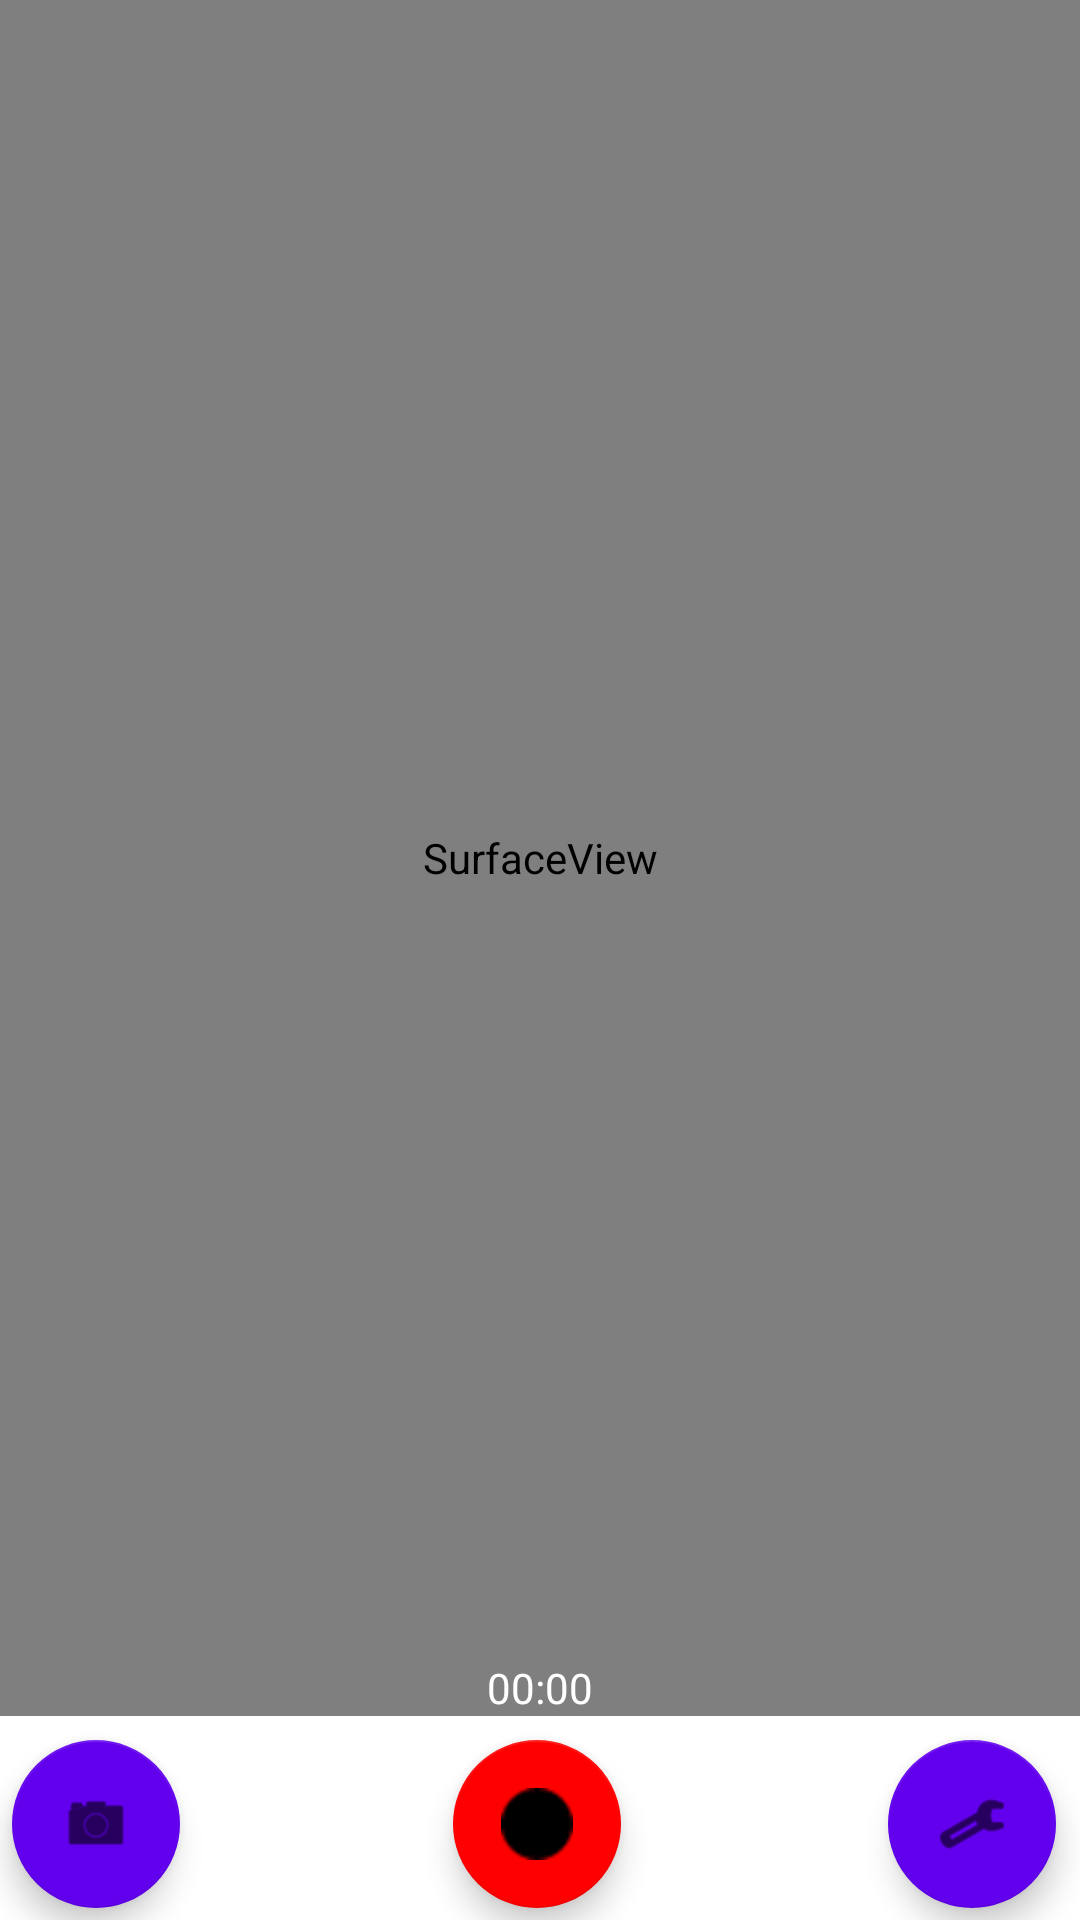

Android layout source for this screen:
<!-- AndroidManifest.xml: application theme Theme.WristWearableCapstone -->
<!-- res/layout/fragment_first.xml -->
<?xml version="1.0" encoding="utf-8"?>
<androidx.constraintlayout.widget.ConstraintLayout xmlns:android="http://schemas.android.com/apk/res/android"
    xmlns:app="http://schemas.android.com/apk/res-auto"
    xmlns:tools="http://schemas.android.com/tools"
    android:layout_width="match_parent"
    android:layout_height="match_parent"
    android:visibility="visible"
    tools:context=".FirstFragment">

    <TextView
        android:id="@+id/textview_first"
        android:layout_width="wrap_content"
        android:layout_height="wrap_content"
        android:layout_marginTop="356dp"
        android:background="#00FF0000"
        android:text="@string/no_video"
        app:layout_constraintEnd_toEndOf="parent"
        app:layout_constraintStart_toStartOf="parent"
        app:layout_constraintTop_toTopOf="parent" />

    <com.google.android.material.floatingactionbutton.FloatingActionButton
        android:id="@+id/record_button"
        android:layout_width="wrap_content"
        android:layout_height="wrap_content"
        android:layout_marginBottom="4dp"
        android:background="@color/recording_red"
        android:clickable="true"
        android:onClick="record_button_listener"
        android:src="@android:drawable/ic_notification_overlay"
        app:backgroundTint="@color/recording_red"
        app:layout_constraintBottom_toBottomOf="parent"
        app:layout_constraintEnd_toStartOf="@+id/settings_button"
        app:layout_constraintHorizontal_bias="0.506"
        app:layout_constraintStart_toEndOf="@+id/stream_button"
        app:rippleColor="#FFFFFF"
        tools:ignore="SpeakableTextPresentCheck" />

    <com.google.android.material.floatingactionbutton.FloatingActionButton
        android:id="@+id/settings_button"
        android:layout_width="wrap_content"
        android:layout_height="wrap_content"
        android:layout_marginEnd="8dp"
        android:layout_marginBottom="4dp"
        android:clickable="true"
        android:onClick="settings_button_listener"
        android:src="@android:drawable/ic_menu_preferences"
        app:backgroundTint="@color/purple_500"
        app:layout_constraintBottom_toBottomOf="parent"
        app:layout_constraintEnd_toEndOf="parent"
        tools:ignore="SpeakableTextPresentCheck" />

    <com.google.android.material.floatingactionbutton.FloatingActionButton
        android:id="@+id/stream_button"
        android:layout_width="wrap_content"
        android:layout_height="wrap_content"
        android:layout_marginStart="4dp"
        android:layout_marginBottom="4dp"
        android:clickable="true"
        android:onClick="stream_button_listener"
        android:src="@android:drawable/ic_menu_camera"
        app:backgroundTint="@color/purple_500"
        app:layout_constraintBottom_toBottomOf="parent"
        app:layout_constraintStart_toStartOf="parent"
        tools:ignore="SpeakableTextPresentCheck" />

    <SurfaceView
        android:id="@+id/streamView"
        android:layout_width="0dp"
        android:layout_height="0dp"
        android:layout_marginBottom="8dp"
        android:rotation="0"
        android:rotationY="0"
        app:layout_constraintBottom_toTopOf="@+id/record_button"
        app:layout_constraintEnd_toEndOf="parent"
        app:layout_constraintHorizontal_bias="0.0"
        app:layout_constraintStart_toStartOf="parent"
        app:layout_constraintTop_toTopOf="parent"
        app:layout_constraintVertical_bias="1.0" />

    <TextView
        android:id="@+id/recording_timer"
        android:layout_width="wrap_content"
        android:layout_height="wrap_content"
        android:layout_marginBottom="8dp"
        android:text="00:00"
        android:textColor="#FFFFFF"
        app:layout_constraintBottom_toTopOf="@+id/record_button"
        app:layout_constraintEnd_toEndOf="parent"
        app:layout_constraintStart_toStartOf="parent" />

</androidx.constraintlayout.widget.ConstraintLayout>
<!-- resources referenced by this layout -->
<resources>
  <color name="purple_500">#FF6200EE</color>
  <color name="recording_red">#FFFF0000</color>
  <string name="no_video">No video</string>
  <style name="Theme.WristWearableCapstone" parent="Theme.MaterialComponents.DayNight.DarkActionBar">
          
          <item name="colorPrimary">@color/purple_500</item>
          <item name="colorPrimaryVariant">@color/purple_700</item>
          <item name="colorOnPrimary">@color/white</item>
          
          <item name="colorSecondary">@color/teal_200</item>
          <item name="colorSecondaryVariant">@color/teal_700</item>
          <item name="colorOnSecondary">@color/black</item>
          
          <item name="android:statusBarColor" tools:targetApi="l">?attr/colorPrimaryVariant</item>
          
      </style>
  <color name="purple_700">#FF3700B3</color>
  <color name="white">#FFFFFFFF</color>
  <color name="teal_200">#FF03DAC5</color>
  <color name="teal_700">#FF018786</color>
  <color name="black">#FF000000</color>
</resources>
